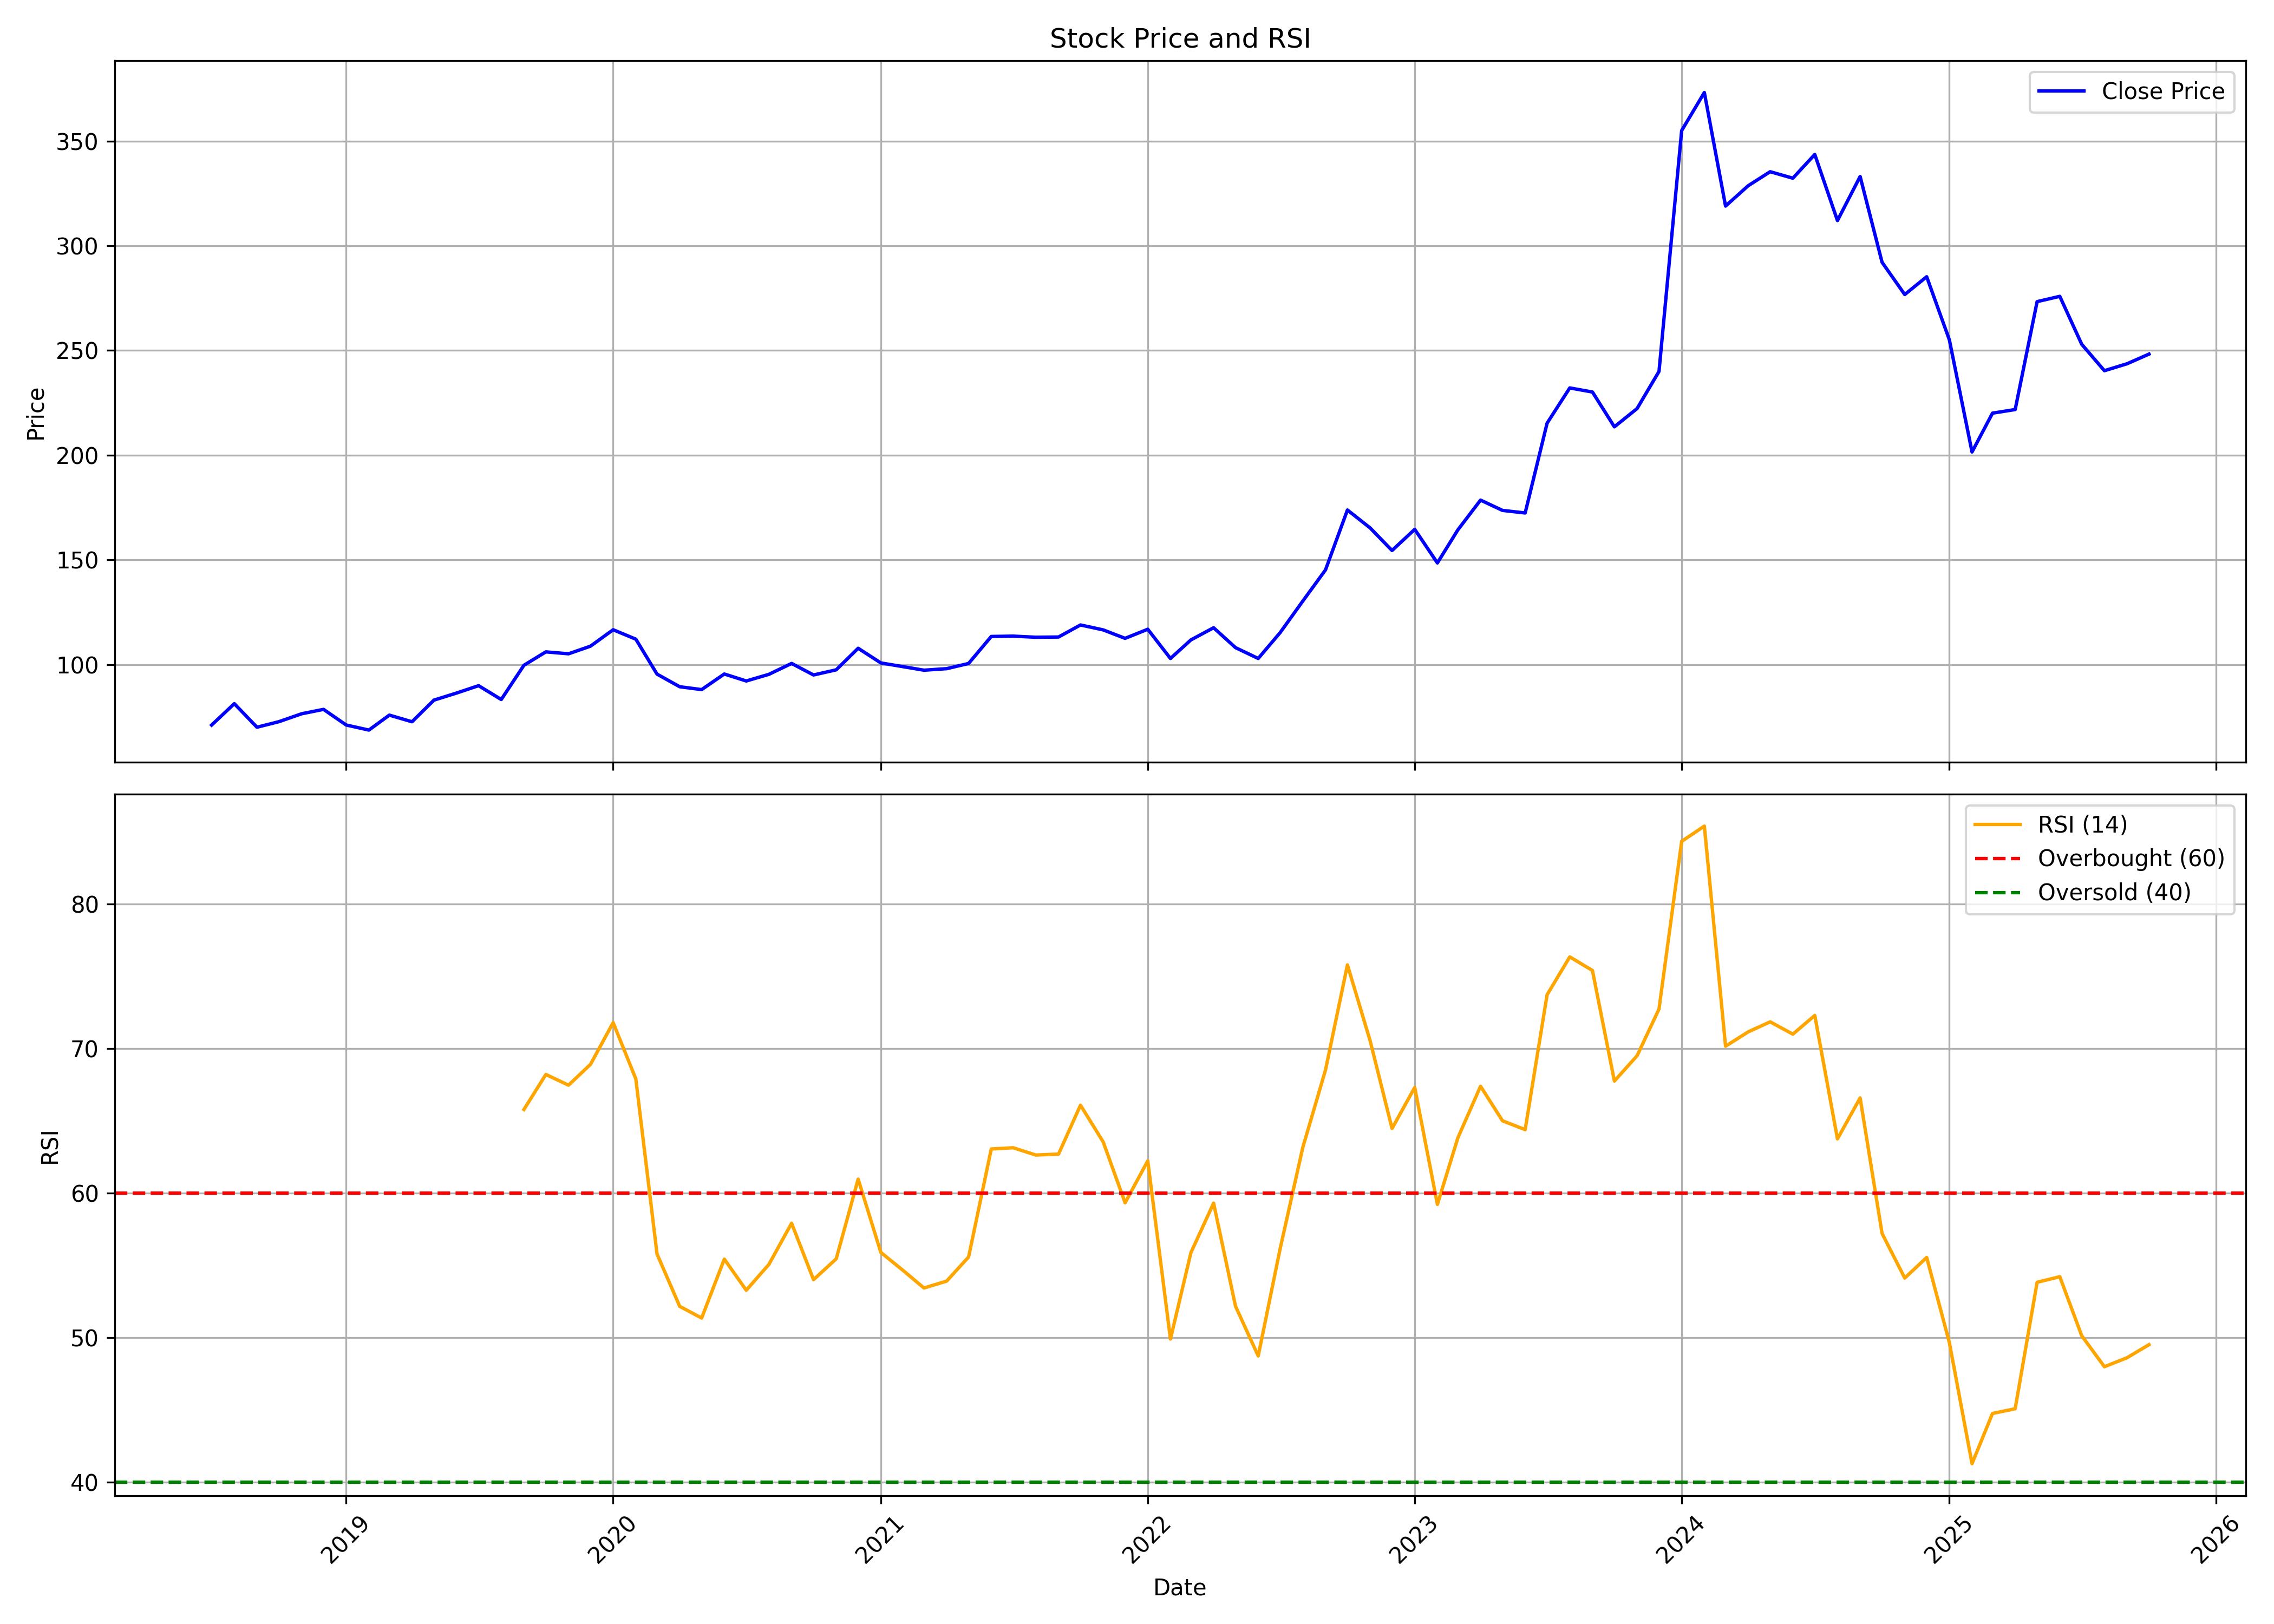

The table this chart was drawn from, first rows:
, date, symbol, open, high, low, close, volume, rsi
0, 2018-07-01, RITES, 60.4, 81, 54.71, 71.09, 136396411, 
1, 2018-08-01, RITES, 71.32, 92.81, 71.03, 81.31, 123595797, 
2, 2018-09-01, RITES, 81.71, 82.14, 62.63, 70.07, 37270614, 
3, 2018-10-01, RITES, 69.99, 74.88, 64.55, 72.71, 14589220, 
4, 2018-11-01, RITES, 72.74, 92.24, 72.11, 76.48, 31096791, 
5, 2018-12-01, RITES, 76.96, 85.39, 74.3, 78.59, 23178695, 
6, 2019-01-01, RITES, 80.07, 80.33, 67.69, 71.12, 19204499, 
7, 2019-02-01, RITES, 71.41, 72.01, 58.65, 68.7, 25511948, 
8, 2019-03-01, RITES, 69.18, 80.97, 68.63, 75.85, 22049982, 
9, 2019-04-01, RITES, 77.5, 78.02, 70.98, 72.67, 12792066, 
10, 2019-05-01, RITES, 72.67, 85.49, 66.79, 83.01, 21870606, 
11, 2019-06-01, RITES, 83.44, 89.27, 79.22, 86.4, 26637075, 
12, 2019-07-01, RITES, 87.38, 93.2, 84.3, 89.91, 22880696, 
13, 2019-08-01, RITES, 90.7, 94.98, 78.57, 83.3, 14476537, 
14, 2019-09-01, RITES, 83.3, 105.8, 81.76, 99.65, 23264402, 65.8
15, 2019-10-01, RITES, 99.86, 110.9, 96.74, 106.1, 25808634, 68.22
16, 2019-11-01, RITES, 106.5, 121.9, 102.2, 105.1, 35404416, 67.48
17, 2019-12-01, RITES, 105.5, 110.5, 98.73, 108.8, 16034638, 68.92
18, 2020-01-01, RITES, 109.4, 124.3, 109.2, 116.6, 31771878, 71.81
19, 2020-02-01, RITES, 119.1, 125.9, 109.7, 112.1, 35768536, 67.91
20, 2020-03-01, RITES, 115.9, 117.1, 73.92, 95.43, 20839612, 55.8
21, 2020-04-01, RITES, 95, 105.6, 88.85, 89.4, 23654018, 52.18
22, 2020-05-01, RITES, 89.4, 95.72, 85.31, 88.04, 15155944, 51.37
23, 2020-06-01, RITES, 90.64, 98.8, 88.41, 95.48, 34171434, 55.44
24, 2020-07-01, RITES, 95.76, 113.2, 92.01, 92.15, 51319998, 53.29
25, 2020-08-01, RITES, 92.15, 103.9, 91.66, 95.33, 30746896, 55.08
26, 2020-09-01, RITES, 97.56, 102.9, 94.32, 100.5, 19169834, 57.93
27, 2020-10-01, RITES, 100.4, 102.5, 94.44, 95.02, 8103472, 54.02
28, 2020-11-01, RITES, 94.86, 102.2, 94.44, 97.48, 10223508, 55.46
29, 2020-12-01, RITES, 97.88, 111.8, 97.46, 107.8, 29692016, 60.98
30, 2021-01-01, RITES, 108.3, 113.1, 99.5, 100.8, 17371792, 55.91
31, 2021-02-01, RITES, 104.7, 107.6, 96.71, 98.95, 18795366, 54.64
32, 2021-03-01, RITES, 99.34, 110.3, 96.71, 97.3, 21355078, 53.45
33, 2021-04-01, RITES, 99.1, 102.1, 95.36, 98.03, 10065222, 53.92
34, 2021-05-01, RITES, 98.48, 104.1, 97.43, 100.5, 13287968, 55.59
35, 2021-06-01, RITES, 101, 119.1, 99.9, 113.4, 37037338, 63.06
36, 2021-07-01, RITES, 112.9, 124.4, 109.8, 113.6, 32590080, 63.15
37, 2021-08-01, RITES, 113.6, 117.9, 102.7, 113, 15428828, 62.64
38, 2021-09-01, RITES, 114.2, 117.8, 111.6, 113.2, 8527562, 62.71
39, 2021-10-01, RITES, 114, 133.5, 113.4, 118.9, 26663270, 66.09
40, 2021-11-01, RITES, 119.2, 125.1, 110, 116.6, 7990524, 63.56
41, 2021-12-01, RITES, 118.7, 119.1, 107.9, 112.5, 6622440, 59.34
42, 2022-01-01, RITES, 114, 119.4, 109.6, 116.9, 6018700, 62.24
43, 2022-02-01, RITES, 117.5, 118.5, 102.2, 102.9, 5545194, 49.92
44, 2022-03-01, RITES, 102.9, 114.4, 101.7, 111.8, 9308224, 55.89
45, 2022-04-01, RITES, 114, 125.8, 111.8, 117.6, 15118152, 59.32
46, 2022-05-01, RITES, 116.2, 118, 107.1, 108.1, 5044452, 52.18
47, 2022-06-01, RITES, 108.1, 109.5, 99.11, 102.9, 5351628, 48.75
48, 2022-07-01, RITES, 102.5, 117, 100.3, 115.3, 15788364, 56.17
49, 2022-08-01, RITES, 115.8, 132.7, 110.5, 130.3, 11130794, 63.18
50, 2022-09-01, RITES, 132, 147.1, 125.2, 145.2, 23767362, 68.53
51, 2022-10-01, RITES, 148.5, 182.2, 148.5, 173.8, 94049338, 75.8
52, 2022-11-01, RITES, 173.3, 194.9, 162, 165.3, 79327616, 70.55
53, 2022-12-01, RITES, 168.3, 176.9, 139.2, 154.5, 29923870, 64.48
54, 2023-01-01, RITES, 155.3, 166.2, 144.3, 164.6, 19416456, 67.32
55, 2023-02-01, RITES, 164.4, 166, 141.7, 148.5, 11919900, 59.23
56, 2023-03-01, RITES, 152, 174.5, 151.2, 164.3, 21325344, 63.84
57, 2023-04-01, RITES, 164.4, 184.7, 158.7, 178.5, 27461344, 67.4
58, 2023-05-01, RITES, 178.5, 200.7, 169.9, 173.6, 47543576, 65.02
59, 2023-06-01, RITES, 174.3, 189.1, 171.7, 172.4, 30933768, 64.4
... 28 more rows
